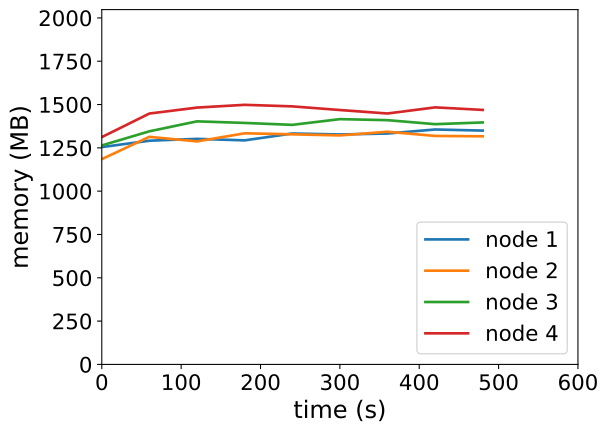

The table this chart was drawn from, first rows:
timestamp, ppgcc-m02_pod_amount, ppgcc-m02_memory, ppgcc-m02_cpu, ppgcc-m03_pod_amount, ppgcc-m03_memory, ppgcc-m03_cpu, ppgcc-m04_pod_amount, ppgcc-m04_memory, ppgcc-m04_cpu, ppgcc-m05_pod_amount, ppgcc-m05_memory, ppgcc-m05_cpu
0, 5, 1284548, 217748791, 5, 1213332, 198057682, 5, 1294364, 280062963, 5, 1343576, 247123473
60, 5, 1322300, 471465780, 5, 1345200, 634758726, 5, 1377920, 687640512, 5, 1482836, 741440075
120, 5, 1333124, 523823115, 5, 1318140, 510995287, 5, 1436660, 717591830, 5, 1518080, 823646664
180, 5, 1324280, 519528826, 5, 1366056, 595215049, 5, 1427288, 683510601, 5, 1534316, 756753553
240, 5, 1364936, 487708184, 5, 1359984, 564549482, 5, 1415936, 693962330, 5, 1525208, 799816843
300, 5, 1359128, 560305228, 5, 1353516, 574565688, 5, 1449728, 715423863, 5, 1503560, 731046105
360, 5, 1364672, 519568891, 5, 1375164, 548048474, 5, 1443656, 722026719, 5, 1483100, 751047063
420, 5, 1388564, 542478228, 5, 1350480, 581031055, 5, 1420028, 670702135, 5, 1519268, 753603807
480, 5, 1382096, 532530405, 5, 1348236, 555148336, 5, 1430192, 718755404, 5, 1504220, 751998822
